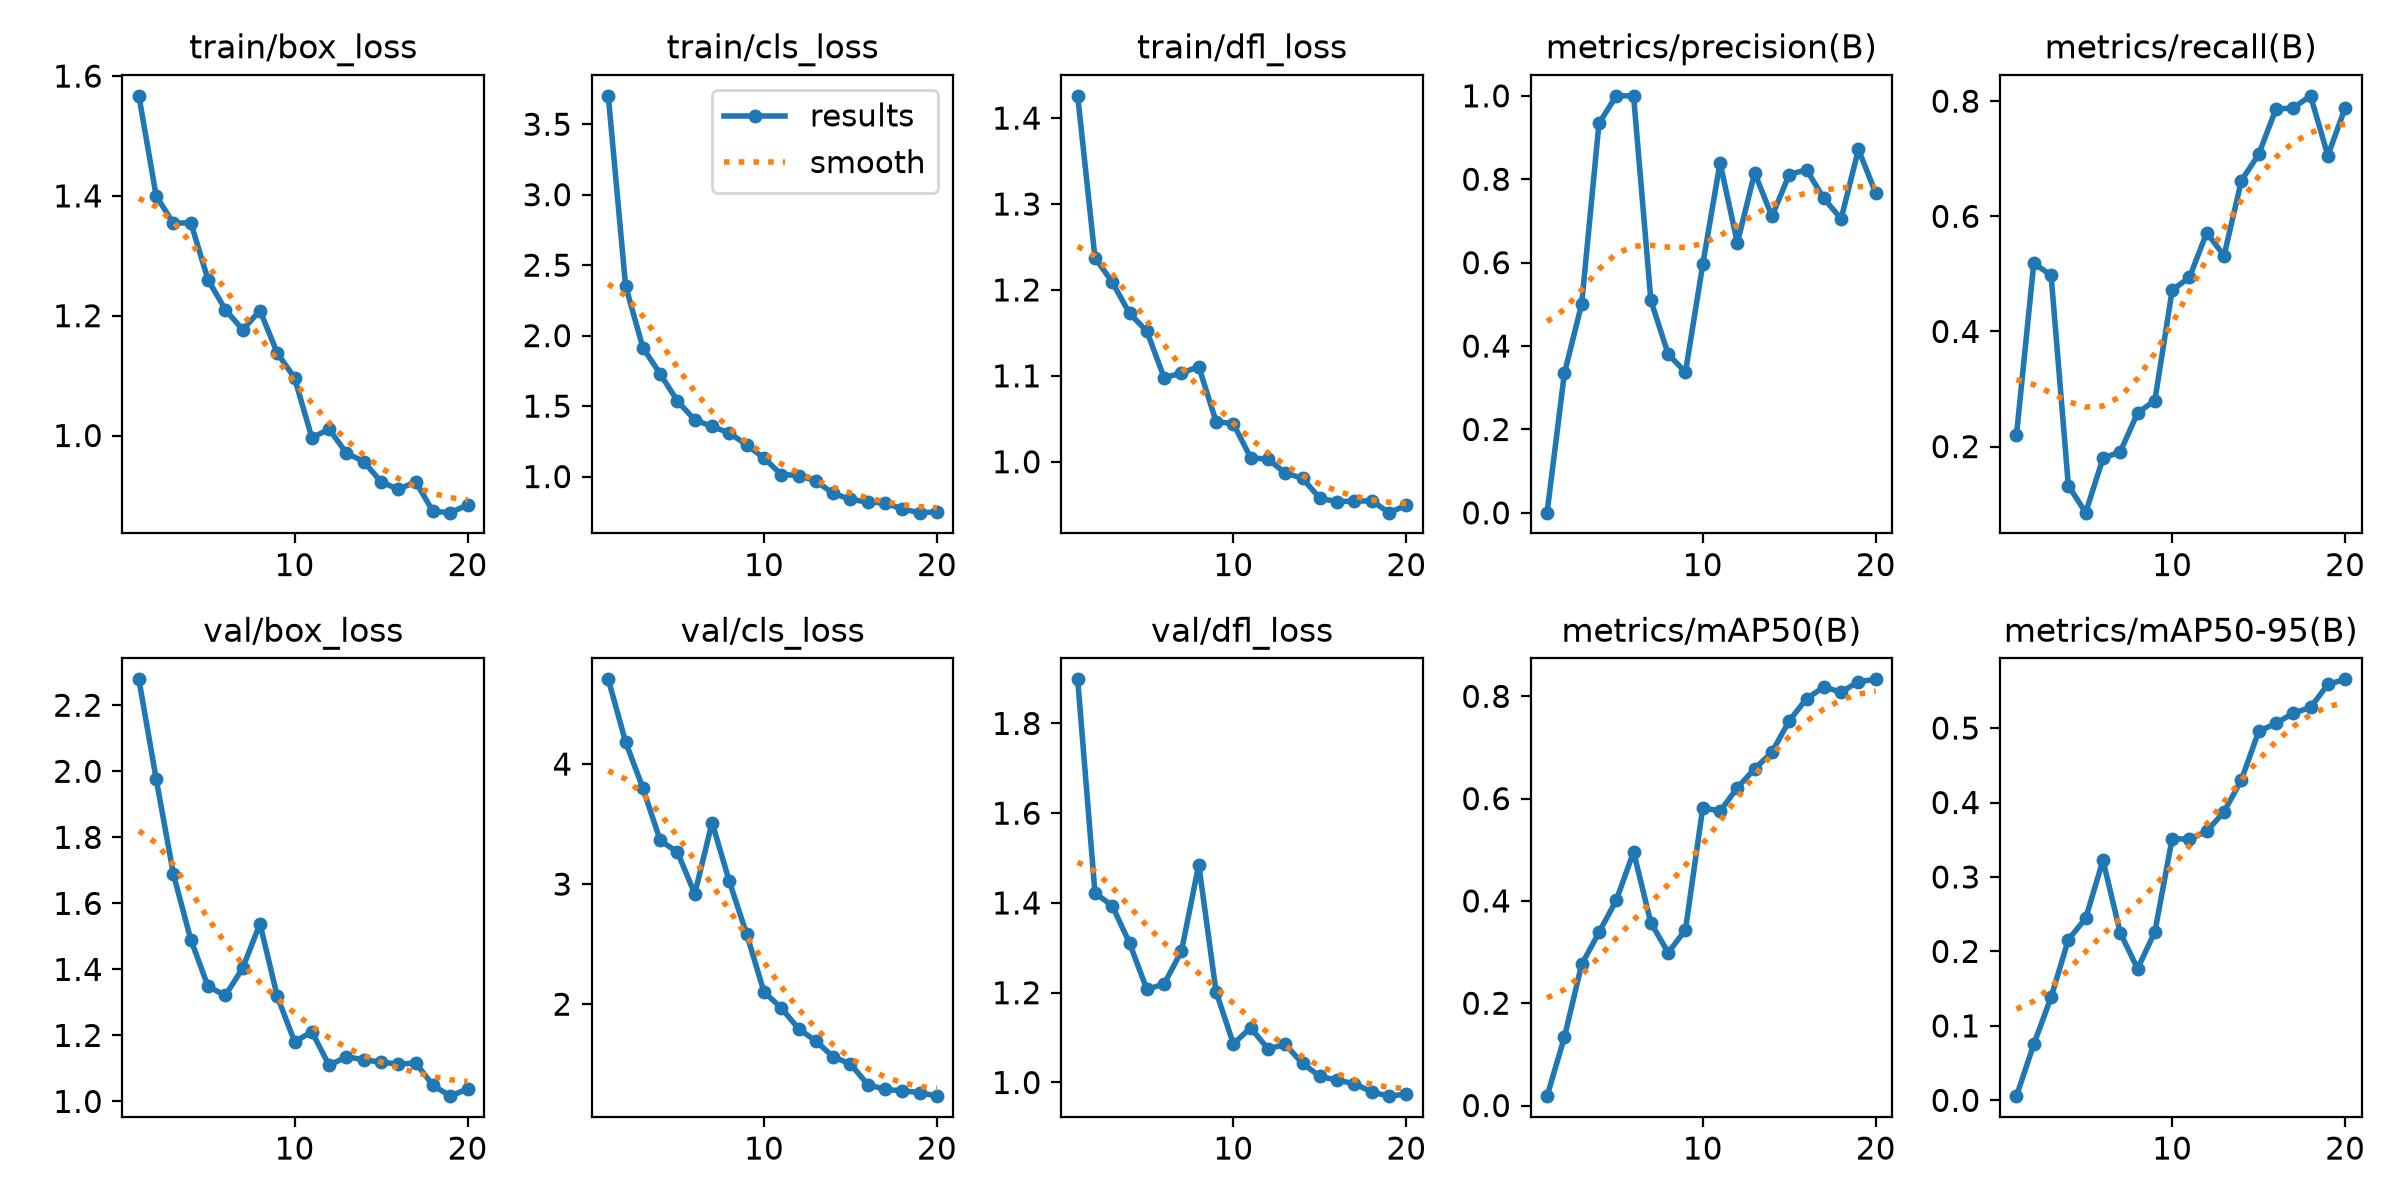

The data file committed next to this chart (first rows):
epoch, time, train/box_loss, train/cls_loss, train/dfl_loss, metrics/precision(B), metrics/recall(B), metrics/mAP50(B), metrics/mAP50-95(B), val/box_loss, val/cls_loss, val/dfl_loss, lr/pg0, lr/pg1, lr/pg2
1, 48.76, 1.567, 3.701, 1.426, 0.00052, 0.22, 0.01827, 0.00559, 2.278, 4.705, 1.898, 0.0004545, 0.0004545, 0.07015
2, 97.77, 1.4, 2.354, 1.238, 0.3345, 0.5185, 0.1334, 0.07524, 1.977, 4.185, 1.422, 0.0009073, 0.0009073, 0.03727
3, 146.3, 1.354, 1.914, 1.209, 0.501, 0.4977, 0.2759, 0.1384, 1.688, 3.8, 1.394, 0.001311, 0.001311, 0.004341
4, 195.1, 1.356, 1.729, 1.173, 0.934, 0.1323, 0.3384, 0.2158, 1.49, 3.364, 1.31, 0.001277, 0.001277, 0.001277
5, 227.1, 1.26, 1.536, 1.152, 1, 0.08527, 0.4012, 0.2445, 1.348, 3.266, 1.207, 0.001203, 0.001203, 0.001203
6, 258, 1.21, 1.402, 1.098, 1, 0.1797, 0.4957, 0.3224, 1.321, 2.919, 1.22, 0.001129, 0.001129, 0.001129
7, 288.7, 1.176, 1.355, 1.103, 0.5095, 0.1909, 0.3574, 0.2251, 1.404, 3.513, 1.293, 0.001055, 0.001055, 0.001055
8, 318.9, 1.209, 1.31, 1.111, 0.3807, 0.2585, 0.2988, 0.1768, 1.538, 3.022, 1.485, 0.0009803, 0.0009803, 0.0009803
9, 351.4, 1.138, 1.224, 1.047, 0.3373, 0.28, 0.3434, 0.2263, 1.318, 2.583, 1.202, 0.000906, 0.000906, 0.000906
10, 396.4, 1.096, 1.132, 1.044, 0.5957, 0.4717, 0.5824, 0.3516, 1.181, 2.103, 1.086, 0.0008318, 0.0008318, 0.0008318
11, 428.2, 0.9964, 1.015, 1.005, 0.8397, 0.4939, 0.5753, 0.3506, 1.211, 1.969, 1.122, 0.0007575, 0.0007575, 0.0007575
12, 459.3, 1.01, 1.008, 1.003, 0.6473, 0.5715, 0.6214, 0.3614, 1.109, 1.796, 1.075, 0.0006833, 0.0006833, 0.0006833
13, 494.6, 0.9706, 0.9687, 0.987, 0.8153, 0.5315, 0.658, 0.3874, 1.135, 1.692, 1.085, 0.000609, 0.000609, 0.000609
14, 526.7, 0.9565, 0.8805, 0.9807, 0.711, 0.6617, 0.6909, 0.4302, 1.126, 1.562, 1.043, 0.0005347, 0.0005347, 0.0005347
15, 558, 0.9227, 0.8386, 0.9575, 0.8113, 0.7077, 0.752, 0.4955, 1.119, 1.502, 1.014, 0.0004605, 0.0004605, 0.0004605
16, 587.9, 0.91, 0.8188, 0.9536, 0.8227, 0.7862, 0.7954, 0.5062, 1.113, 1.331, 1.005, 0.0003862, 0.0003862, 0.0003862
17, 617.4, 0.9228, 0.8132, 0.9542, 0.7539, 0.7882, 0.8181, 0.52, 1.116, 1.29, 0.9972, 0.000312, 0.000312, 0.000312
18, 648, 0.8735, 0.7696, 0.9545, 0.7052, 0.8092, 0.8082, 0.5277, 1.049, 1.278, 0.9789, 0.0002378, 0.0002378, 0.0002378
19, 680, 0.8712, 0.7441, 0.9407, 0.8716, 0.7054, 0.8288, 0.5586, 1.016, 1.264, 0.9696, 0.0001635, 0.0001635, 0.0001635
20, 733.3, 0.8841, 0.7482, 0.9493, 0.7666, 0.7883, 0.8332, 0.5654, 1.038, 1.234, 0.9742, 8.925e-05, 8.925e-05, 8.925e-05
